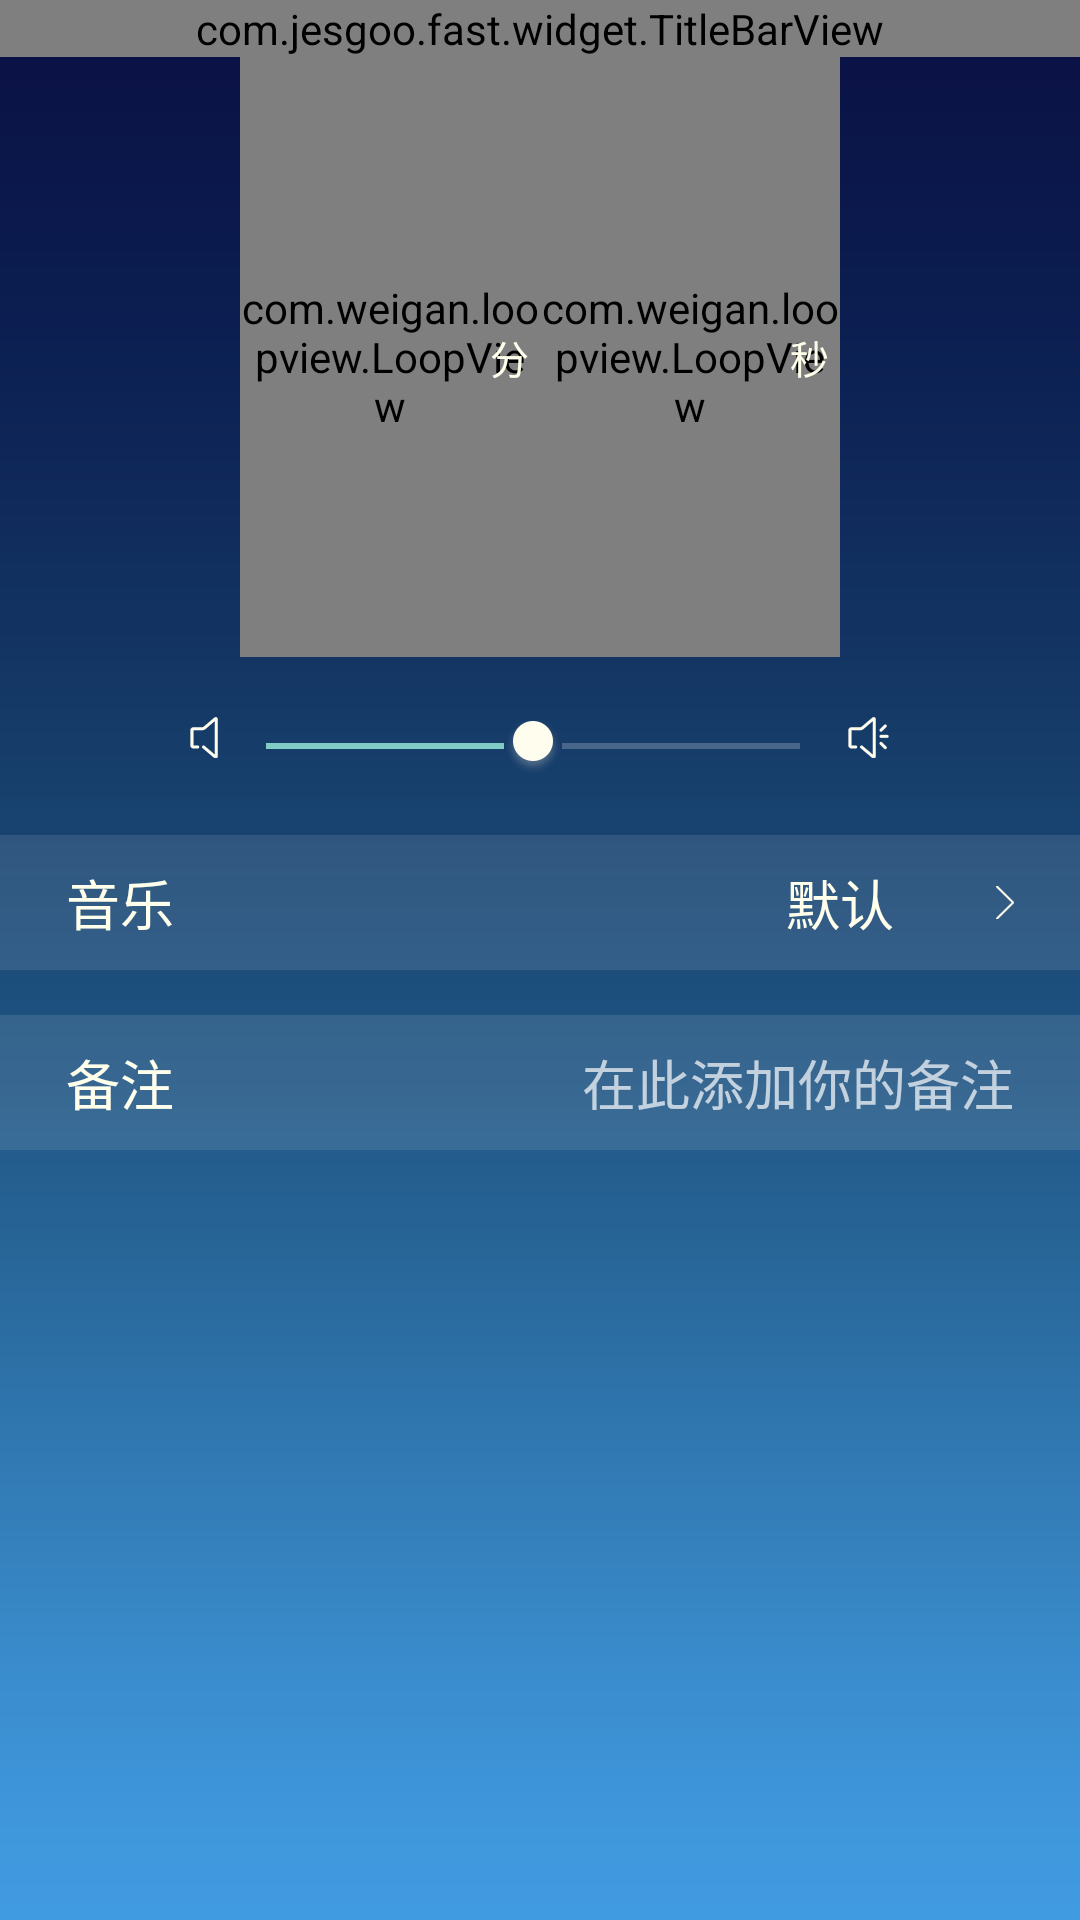

This screen was rendered from an Android layout file. Write that file and the resources it references.
<!-- AndroidManifest.xml: application theme Theme.AppCompat.NoActionBar -->
<!-- res/layout/activity_timer_edit.xml -->
<?xml version="1.0" encoding="utf-8"?>
<LinearLayout xmlns:android="http://schemas.android.com/apk/res/android"
    xmlns:app="http://schemas.android.com/apk/res-auto"
    android:layout_width="match_parent"
    android:layout_height="match_parent"
    android:background="@mipmap/home_bk"
    android:orientation="vertical">


    <com.jesgoo.fast.widget.TitleBarView
        android:id="@+id/titleView"
        android:layout_width="match_parent"
        android:layout_height="wrap_content"
        android:fitsSystemWindows="true"
        app:leftText="取消"
        app:leftTxtColor="@color/white"
        app:rightText="保存"
        app:rightTxtColor="@color/white"
        app:titleColor="@color/white"
        app:titleText="编辑计时器" />

    <FrameLayout
        android:layout_width="match_parent"
        android:layout_height="wrap_content">

        <LinearLayout
            android:layout_width="wrap_content"
            android:layout_height="wrap_content"
            android:layout_gravity="center">

            <com.weigan.loopview.LoopView
                android:id="@+id/loopView_minute"
                android:layout_width="100dp"
                android:layout_height="200dp"
                app:awv_centerTextColor="@color/white_EC"
                app:awv_dividerTextColor="@color/white_trans50"
                app:awv_textsize="25" />

            <com.weigan.loopview.LoopView
                android:id="@+id/loopView_seconds"
                android:layout_width="100dp"
                android:layout_height="200dp"
                app:awv_centerTextColor="@color/white_EC"
                app:awv_dividerTextColor="@color/white_trans50"
                app:awv_textsize="25" />
        </LinearLayout>

        <TextView
            android:layout_width="wrap_content"
            android:layout_height="wrap_content"
            android:layout_gravity="center"
            android:layout_marginRight="10dp"
            android:text="分"
            android:textColor="@color/white_EC"
            android:textSize="13sp" />

        <TextView
            android:layout_width="wrap_content"
            android:layout_height="wrap_content"
            android:layout_gravity="center"
            android:layout_marginLeft="90dp"
            android:text="秒"
            android:textColor="@color/white_EC"
            android:textSize="13sp" />


    </FrameLayout>


    <LinearLayout
        android:layout_width="match_parent"
        android:layout_height="wrap_content"
        android:layout_marginTop="@dimen/dp_20"
        android:gravity="center_horizontal"
        android:orientation="horizontal">

        <ImageView
            android:layout_width="wrap_content"
            android:layout_height="wrap_content"
            android:src="@mipmap/voice_min" />

        <SeekBar
            android:id="@+id/seekBar"
            android:layout_width="210dp"
            android:layout_height="wrap_content"
            android:layout_alignParentLeft="true"
            android:layout_alignParentStart="true"
            android:indeterminate="false"
            android:max="100"
            android:progress="50"
            android:secondaryProgress="20"
            android:thumb="@drawable/thumb_bar" />

        <ImageView
            android:layout_width="wrap_content"
            android:layout_height="wrap_content"
            android:src="@mipmap/voice_max" />

    </LinearLayout>

    <RelativeLayout
        android:id="@+id/rl_edit_voice"
        android:layout_width="match_parent"
        android:layout_height="45dp"
        android:layout_marginTop="20dp"
        android:background="@color/white_trans10"
        android:paddingLeft="22dp"
        android:paddingRight="22dp">

        <TextView
            android:layout_width="wrap_content"
            android:layout_height="wrap_content"
            android:layout_centerVertical="true"
            android:text="音乐"
            android:textColor="@color/white_EC"
            android:textSize="18sp" />

        <ImageView
            android:layout_width="wrap_content"
            android:layout_height="wrap_content"
            android:layout_alignParentRight="true"
            android:layout_centerVertical="true"
            android:src="@mipmap/alarm_edit_exbend" />

        <TextView
            android:id="@+id/tv_edit_voice"
            android:layout_width="wrap_content"
            android:layout_height="wrap_content"
            android:layout_alignParentRight="true"
            android:layout_centerVertical="true"
            android:layout_marginRight="40dp"
            android:text="默认"
            android:textColor="@color/white_EC"
            android:textSize="18sp" />
    </RelativeLayout>

    <RelativeLayout
        android:layout_width="match_parent"
        android:layout_height="45dp"
        android:layout_marginTop="@dimen/dp_15"
        android:background="@color/white_trans10"
        android:paddingLeft="22dp"
        android:paddingRight="22dp">

        <TextView
            android:layout_width="wrap_content"
            android:layout_height="wrap_content"
            android:layout_centerVertical="true"
            android:text="备注"
            android:textColor="@color/white_EC"
            android:textSize="18sp" />


        <EditText
            android:id="@+id/et_edit_timer_tag"
            android:layout_width="wrap_content"
            android:layout_height="wrap_content"
            android:layout_alignParentRight="true"
            android:layout_centerVertical="true"
            android:background="@null"
            android:hint="在此添加你的备注"
            android:singleLine="true"
            android:textColor="@color/white_EC"
            android:textSize="18sp" />
    </RelativeLayout>


</LinearLayout>
<!-- resources referenced by this layout -->
<resources>
  <color name="white">#FFFFFF</color>
  <color name="white_EC">#FFFFEC</color>
  <color name="white_trans10">#1AFFFFFF</color>
  <color name="white_trans50">#80ffffff</color>
  <dimen name="dp_15">15dp</dimen>
  <dimen name="dp_20">20dp</dimen>
  <!-- drawable thumb_bar (drawable) -->
  <?xml version="1.0" encoding="UTF-8"?>
  <selector xmlns:android="http://schemas.android.com/apk/res/android">
      
      
          
  
      
      
          
  
      
      <item android:drawable="@mipmap/voice_buoy" />
  
  </selector>
  <!-- mipmap alarm_edit_exbend: png bitmap (mipmap-xxhdpi, 1379 bytes) -->
  <!-- mipmap home_bk: jpg bitmap (mipmap-xxhdpi, 7109 bytes) -->
  <!-- mipmap voice_max: png bitmap (mipmap-xxhdpi, 1745 bytes) -->
  <!-- mipmap voice_min: png bitmap (mipmap-xxhdpi, 1457 bytes) -->
</resources>
